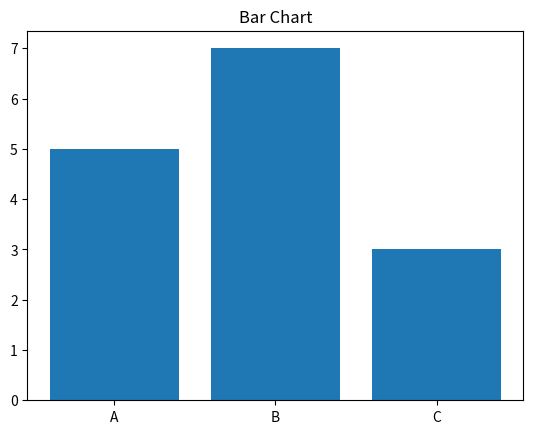

This chart was generated by the following Python code: (Note: this script raises an exception after producing the figure.)
import matplotlib.pyplot as plt

plt.bar(["A", "B", "C"], [5, 7, 3])
plt.title("Bar Chart")
plt.savefig("img/bar.png")
